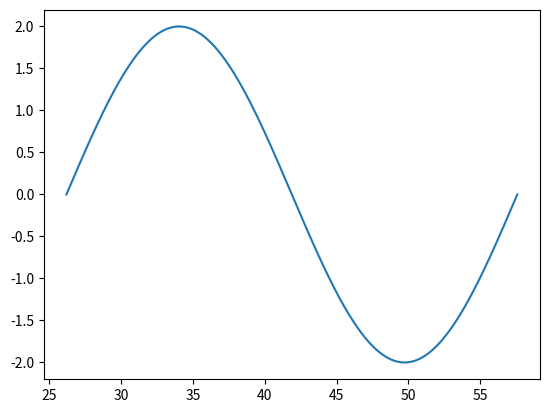

Generate this figure with matplotlib:
import numpy as np
import matplotlib.pyplot as plt

# Period
omega = -0.2
T = (2 * np.pi) / abs(omega)

# Signal start point
phi = (5*np.pi) / 3
t_0 = phi / abs(omega)

t = np.linspace(t_0,t_0+T,1000000)
x_t = -2 * np.sin(omega*t + phi)

plt.plot(t,x_t)
plt.show()